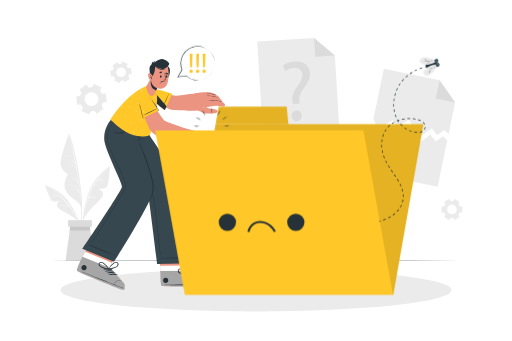
t = 0.00 s
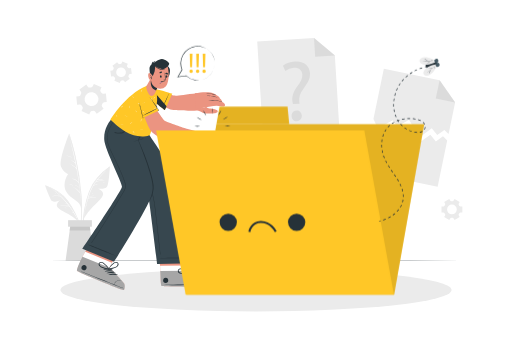
t = 0.26 s
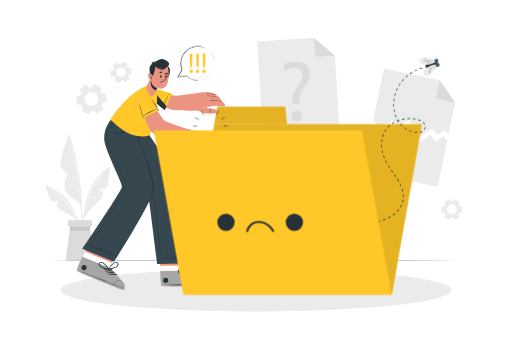
t = 0.49 s
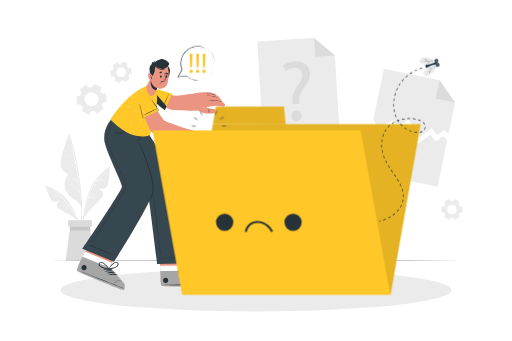
t = 0.75 s
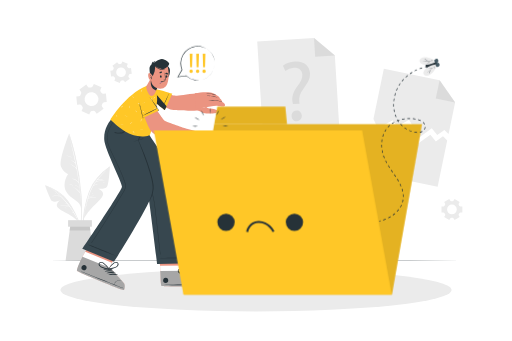
t = 1.01 s
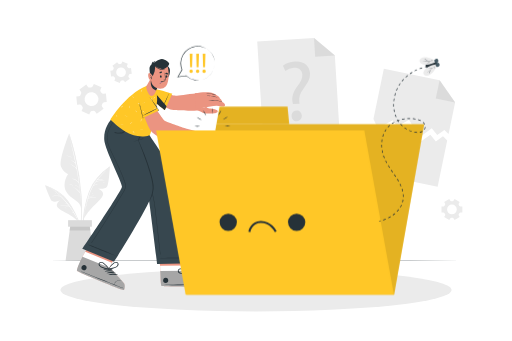
t = 1.24 s

The animated SVG that drew these frames (rendered in a browser with its animation timeline set to each time). Animation: 1 CSS @keyframes rule; one cycle of 1.50 s, repeats indefinitely.

<svg class="animated" id="freepik_stories-no-data" xmlns="http://www.w3.org/2000/svg" viewBox="0 0 750 500" version="1.1" xmlns:xlink="http://www.w3.org/1999/xlink" xmlns:svgjs="http://svgjs.com/svgjs"><style>svg#freepik_stories-no-data:not(.animated) .animable {opacity: 0;}svg#freepik_stories-no-data.animated #freepik--Folder--inject-4 {animation: 1.5s Infinite  linear shake;animation-delay: 0s;}            @keyframes shake {                10%, 90% {                    transform: translate3d(-1px, 0, 0);                  }                  20%, 80% {                    transform: translate3d(2px, 0, 0);                  }                  30%, 50%, 70% {                    transform: translate3d(-4px, 0, 0);                  }                  40%, 60% {                    transform: translate3d(4px, 0, 0);                  }            }        </style><g id="freepik--background-complete--inject-4" class="animable" style="transform-origin: 371.6px 218.955px;"><polygon points="666.95 150.27 657.38 196.62 651.22 190.61 640.74 198.09 632.73 188.14 614.77 201.2 599.42 175.53 582.3 185.56 575.51 176.2 553.77 188.45 547.23 174.44 562.47 100.63 644.17 117.5 666.95 150.27" style="fill: rgb(235, 235, 235); transform-origin: 607.09px 150.915px;" id="el4g5mrsxf3kt" class="animable"></polygon><polygon points="644.17 117.5 666.95 150.27 638.61 144.42 644.17 117.5" style="fill: rgb(219, 219, 219); transform-origin: 652.78px 133.885px;" id="el3umi73n0alf" class="animable"></polygon><polygon points="655.34 205.88 641.31 273.88 531.26 251.16 545.19 183.71 551.73 197.71 573.48 185.46 580.26 194.82 597.39 184.8 612.73 210.47 630.7 197.41 638.7 207.35 649.19 199.88 655.34 205.88" style="fill: rgb(235, 235, 235); transform-origin: 593.3px 228.795px;" id="eloqnsfrljy0p" class="animable"></polygon><polygon points="497.83 197.91 385.68 204.85 376.77 60.89 460.05 55.73 490.62 81.38 497.83 197.91" style="fill: rgb(235, 235, 235); transform-origin: 437.3px 130.29px;" id="elojbz0hb7q2d" class="animable"></polygon><polygon points="460.05 55.73 490.62 81.38 461.74 83.17 460.05 55.73" style="fill: rgb(219, 219, 219); transform-origin: 475.335px 69.45px;" id="elrrt301tfv6e" class="animable"></polygon><path d="M429,152.6l-.44-3.25c-1.13-6.73.71-14.26,6.56-22.13,5.28-7,8.14-12,7.82-17.68-.36-6.4-4.61-10.44-12.52-10.12a22.31,22.31,0,0,0-12.45,4.6l-3.45-7.73c4-3.25,11-5.65,17.65-6,14.43-.8,21.45,7.74,22,17.27.48,8.53-3.94,14.94-9.56,22.43-5.16,6.83-6.85,12.46-6.12,18.83l.31,3.26Zm-1.78,17.71c-.26-4.64,2.69-8.08,7.08-8.32s7.59,2.84,7.85,7.49c.24,4.39-2.45,7.93-7.09,8.19C430.63,177.92,427.43,174.7,427.18,170.31Z" style="fill: rgb(219, 219, 219); transform-origin: 434.363px 133.961px;" id="elasvuh3cvvf" class="animable"></path><path d="M148.48,128.11,137.2,123l-1.57,3.45a3,3,0,0,1-2.57,1.72,14.48,14.48,0,0,0-1.85.18,3,3,0,0,1-2.85-1.18l-2.21-3.09-10.07,7.22,2.21,3.09a3,3,0,0,1,.2,3.07,18.29,18.29,0,0,0-.77,1.69,3,3,0,0,1-2.45,1.89l-3.77.37,1.21,12.33,3.79-.38a3,3,0,0,1,2.77,1.38c.16.26.33.51.51.76s.36.49.55.73a2.94,2.94,0,0,1,.42,3.05l-1.58,3.48,11.29,5.12,1.57-3.47a3,3,0,0,1,2.58-1.71,16.19,16.19,0,0,0,1.83-.18,3,3,0,0,1,2.85,1.18l2.21,3.09,10.08-7.22-2.21-3.09a2.91,2.91,0,0,1-.2-3.07,17.94,17.94,0,0,0,.75-1.68,2.94,2.94,0,0,1,2.45-1.89l3.79-.38-1.22-12.33-3.79.37a2.94,2.94,0,0,1-2.75-1.37c-.17-.26-.34-.51-.52-.76s-.36-.5-.55-.73a3,3,0,0,1-.42-3.07Zm-6.4,11.41a10.15,10.15,0,1,1-14.16-2.34A10.15,10.15,0,0,1,142.08,139.52Z" style="fill: rgb(235, 235, 235); transform-origin: 133.83px 145.44px;" id="el7ql6yx3in2q" class="animable"></path><path d="M658.38,291.71l-7.52,4.34,1.33,2.3a2,2,0,0,1-.07,2.17c-.23.36-.45.73-.65,1.12a2,2,0,0,1-1.83,1.14H647v8.69h2.66a2,2,0,0,1,1.83,1.14c.2.39.42.76.65,1.12a2,2,0,0,1,.07,2.17l-1.33,2.3,7.52,4.34,1.34-2.31a2.05,2.05,0,0,1,1.91-1h1.28a2.06,2.06,0,0,1,1.91,1l1.34,2.32,7.51-4.34-1.33-2.31a2.05,2.05,0,0,1,.08-2.16c.23-.36.45-.74.65-1.12a2,2,0,0,1,1.83-1.14h2.66v-8.69H674.9a2,2,0,0,1-1.83-1.14c-.2-.38-.42-.76-.65-1.12a2.05,2.05,0,0,1-.08-2.16l1.33-2.31-7.51-4.34L664.82,294a2.05,2.05,0,0,1-1.91,1l-.64,0-.64,0a2.08,2.08,0,0,1-1.92-1Zm3.89,8.3a7.12,7.12,0,1,1-7.11,7.11A7.11,7.11,0,0,1,662.27,300Z" style="fill: rgb(235, 235, 235); transform-origin: 662.29px 307.13px;" id="elu3kj0rhsb6g" class="animable"></path><path d="M171.3,91.16l-6.89,5.28L166,98.55a2,2,0,0,1,.21,2.15,10.47,10.47,0,0,0-.5,1.2,2.05,2.05,0,0,1-1.67,1.37l-2.64.34,1.12,8.61,2.64-.34a2.06,2.06,0,0,1,2,.9,11.14,11.14,0,0,0,.78,1,2,2,0,0,1,.36,2.13l-1,2.46,8,3.33,1-2.46a2.05,2.05,0,0,1,1.77-1.25l.64-.07.63-.1a2.06,2.06,0,0,1,2,.75l1.63,2.13,6.89-5.28-1.61-2.11a2.06,2.06,0,0,1-.21-2.16,11.12,11.12,0,0,0,.5-1.19,2.05,2.05,0,0,1,1.67-1.37l2.64-.34-1.12-8.61-2.64.34a2.06,2.06,0,0,1-2-.89c-.25-.36-.51-.7-.79-1A2.07,2.07,0,0,1,186,96l1-2.46-8-3.33-1,2.46a2.07,2.07,0,0,1-1.77,1.25l-.64.06L175,94a2.06,2.06,0,0,1-2-.75Zm4.93,7.73a7.11,7.11,0,1,1-6.14,8A7.11,7.11,0,0,1,176.23,98.89Z" style="fill: rgb(235, 235, 235); transform-origin: 177.125px 105.955px;" id="el657dhzrszva" class="animable"></path><path d="M119.82,316.78a275.64,275.64,0,0,0-.4-29,370.79,370.79,0,0,0-9.09-59.16c-2.54-10.94-5.66-21.7-8.92-32.45-.1-.33-.62-.24-.53.1,10.07,37.9,18.33,77,17.76,116.4-.16,11-1.44,21.85-2.48,32.81,0,.29.45.41.52.11C118.75,336.18,119.43,326.36,119.82,316.78Z" style="fill: rgb(235, 235, 235); transform-origin: 110.449px 270.864px;" id="elfgbxpv3kry4" class="animable"></path><path d="M100.88,196.24S85.64,234.94,89.05,244s10.45,11,10.45,11-9.33,13.32-2.81,25.81,21,11.9,22,26.06C118.66,306.94,119.46,247.73,100.88,196.24Z" style="fill: rgb(235, 235, 235); transform-origin: 103.621px 251.555px;" id="elaivhf683i7" class="animable"></path><path d="M117,282.49a.28.28,0,0,0,0-.2,354.31,354.31,0,0,0-14.78-77.85c0-.07-.15-.05-.13,0q4.53,17,8,34.14a16.87,16.87,0,0,0-7.28-4.06s-.08.06,0,.08a19.35,19.35,0,0,1,7.52,5c.44,2.25.88,4.49,1.29,6.74-3.41-3.81-8.13-5.7-12.86-7.5a.06.06,0,0,0,0,.11c4.93,2,9.83,4.58,13.17,8.83q1.74,9.63,3.06,19.33a18.43,18.43,0,0,0-9.09-5.21c-.11,0-.17.13-.06.16A19.16,19.16,0,0,1,115,268l.06,0q.45,3.4.86,6.83a23.37,23.37,0,0,0-6.37-3.84c-.06,0-.1.07,0,.09a21.89,21.89,0,0,1,6.39,4.23s.05,0,.08,0c.25,2.17.5,4.34.72,6.51a31,31,0,0,0-12.93-9.24.08.08,0,0,0,0,.16,33.68,33.68,0,0,1,12.74,9.81.3.3,0,0,0,.32.1c.33,3.33.63,6.66.87,10,0,.05.08.05.08,0Q117.43,287.62,117,282.49Z" style="fill: rgb(255, 255, 255); transform-origin: 108.272px 248.541px;" id="el62i1ecpalyo" class="animable"></path><path d="M104.75,230.71a19.09,19.09,0,0,0-9.16-2.86.06.06,0,0,0,0,.12,36.16,36.16,0,0,1,9.06,3C104.77,231,104.86,230.79,104.75,230.71Z" style="fill: rgb(255, 255, 255); transform-origin: 100.165px 229.411px;" id="el97selzn9jqd" class="animable"></path><path d="M106.6,271.68a19.06,19.06,0,0,0-6.88-2.35c-.08,0-.09.11,0,.13a26.05,26.05,0,0,1,6.8,2.38C106.61,271.89,106.69,271.73,106.6,271.68Z" style="fill: rgb(255, 255, 255); transform-origin: 103.148px 270.59px;" id="elyjvscczk1v" class="animable"></path><path d="M159.9,244.67a103.7,103.7,0,0,0-17.65,15.42,63.19,63.19,0,0,0-12.37,21,156.93,156.93,0,0,0-9.22,50.2,122.32,122.32,0,0,0,2.71,28.23.27.27,0,0,0,.53-.1,158.6,158.6,0,0,1,.28-49.35c2.62-16,6.73-33.42,16.91-46.43,5.54-7.09,12.45-12.66,19.28-18.42C160.73,244.9,160.27,244.41,159.9,244.67Z" style="fill: rgb(235, 235, 235); transform-origin: 140.567px 302.162px;" id="el5com5yk44n" class="animable"></path><path d="M122.9,319.75a95,95,0,0,1,12.86-16.44c7.63-7.63,14.05-13.05,15.05-18.09s-7.64-8.76-7.64-8.76,10.55,1.9,13.44-2.53,4.28-30.09,4.28-30.09-19.2,13.71-28.15,32.93S122.9,319.75,122.9,319.75Z" style="fill: rgb(235, 235, 235); transform-origin: 141.895px 281.795px;" id="el10zetr2j5r3" class="animable"></path><path d="M154.25,250.42c-8.08,7.93-16.21,16.39-21,26.82A102.83,102.83,0,0,0,129,288.29v0c-.24.76-.49,1.52-.72,2.28a.19.19,0,0,0,0,.12,218.27,218.27,0,0,0-5.46,23.71c0,.05.07.07.08,0,.83-4,1.74-8,2.76-12.07a.27.27,0,0,0,.12,0,17.14,17.14,0,0,1,5-1.28c.11,0,.1-.21,0-.2a18.78,18.78,0,0,0-5,.91c.93-3.63,1.94-7.26,3.08-10.83a53.32,53.32,0,0,1,11.39-1.49,0,0,0,0,0,0-.06,43,43,0,0,0-11.2.95c.2-.61.41-1.22.61-1.83a59.12,59.12,0,0,1,7.58-1.29s0-.08,0-.08a37,37,0,0,0-7.42.9c1-3.09,2.17-6.14,3.42-9.1a55,55,0,0,1,3.63-7,45.52,45.52,0,0,1,6.15-1.1s0-.1,0-.1a16.67,16.67,0,0,0-5.75.57c1-1.63,2.07-3.23,3.21-4.78h0c4.31-.95,8.67-1.84,13.08-1a.07.07,0,0,0,0-.13c-4.19-1.11-8.35-.47-12.52.35.45-.6.92-1.2,1.39-1.79a28.43,28.43,0,0,1,8-1.27,0,0,0,0,0,0-.09,21.09,21.09,0,0,0-7.5.67c3.56-4.42,7.49-8.58,11.38-12.69C154.58,250.34,154.44,250.23,154.25,250.42Z" style="fill: rgb(255, 255, 255); transform-origin: 138.64px 282.384px;" id="elbptj2q88sgq" class="animable"></path><path d="M154,267.91a16.84,16.84,0,0,0-3.82-.13c-.15,0-.14.26,0,.27,1.26,0,2.53-.06,3.79,0A.08.08,0,0,0,154,267.91Z" style="fill: rgb(255, 255, 255); transform-origin: 152.051px 267.888px;" id="elapu4lvgwc79" class="animable"></path><path d="M140.21,292.8a17.2,17.2,0,0,0-5.92,1.18s0,.1,0,.09c2-.47,3.93-.66,5.91-1A.15.15,0,0,0,140.21,292.8Z" style="fill: rgb(255, 255, 255); transform-origin: 137.29px 293.435px;" id="elpxjbb28xicr" class="animable"></path><path d="M136.07,284.2a13.23,13.23,0,0,0-2.51.22.08.08,0,0,0,0,.15,12.39,12.39,0,0,0,2.51-.11A.13.13,0,0,0,136.07,284.2Z" style="fill: rgb(255, 255, 255); transform-origin: 134.854px 284.395px;" id="eld1w5zkvmbwc" class="animable"></path><path d="M66.61,271.89a87.15,87.15,0,0,1,17.85,8.41,53.33,53.33,0,0,1,14.87,14.12,132.2,132.2,0,0,1,19.06,38.49,102.52,102.52,0,0,1,4.32,23.48.23.23,0,0,1-.45,0,133.21,133.21,0,0,0-11.62-39.87c-5.83-12.35-13.18-25.49-24.42-33.67-6.12-4.45-13-7.37-19.86-10.45C66,272.28,66.25,271.77,66.61,271.89Z" style="fill: rgb(235, 235, 235); transform-origin: 94.4473px 314.222px;" id="els3lzj01561r" class="animable"></path><path d="M113.91,324.1A80.28,80.28,0,0,0,99.7,313.77c-7.94-4.41-14.39-7.31-16.36-11.16s4.16-8.85,4.16-8.85-8.1,4-11.46,1.05-10.42-23.35-10.42-23.35S84.33,278.11,96,291.6,113.91,324.1,113.91,324.1Z" style="fill: rgb(235, 235, 235); transform-origin: 89.765px 297.78px;" id="elq0q42bscu3c" class="animable"></path><path d="M112.93,319.89C103.58,302.33,91.09,286.44,74,276h0a86.26,86.26,0,0,1,12.52,9.8,19.88,19.88,0,0,0-10.06,2.12.06.06,0,0,0,0,.11,27.5,27.5,0,0,1,10.35-1.75.25.25,0,0,0,.12,0c.61.57,1.2,1.16,1.8,1.75a31.46,31.46,0,0,0-5.38.71s0,.08,0,.08a27,27,0,0,1,5.67-.47,116.91,116.91,0,0,1,8.83,10,8.84,8.84,0,0,0-3.76.27.07.07,0,1,0,0,.14,19.92,19.92,0,0,1,4-.05c.51.65,1,1.3,1.53,2a35.87,35.87,0,0,0-11.35,1.1c-.06,0,0,.1,0,.09A45.65,45.65,0,0,1,100,301c.48.63.93,1.28,1.4,1.92a24.56,24.56,0,0,0-6.76.78.07.07,0,0,0,0,.13,26.09,26.09,0,0,1,7-.54c2,2.77,3.94,5.61,5.79,8.47a6.36,6.36,0,0,0-3,.18,0,0,0,0,0,0,.08,13.26,13.26,0,0,1,3.21.16q2.5,3.88,4.82,7.85C112.7,320.29,113.06,320.12,112.93,319.89Z" style="fill: rgb(255, 255, 255); transform-origin: 93.4788px 298.08px;" id="el9bji499xkt4" class="animable"></path><path d="M98.38,305.32a14.35,14.35,0,0,0-5.44.67s0,.09,0,.08a40.82,40.82,0,0,1,5.41-.56C98.48,305.51,98.51,305.33,98.38,305.32Z" style="fill: rgb(255, 255, 255); transform-origin: 95.7019px 305.678px;" id="elv6klxcq58y" class="animable"></path><path d="M82.06,283.92a9.19,9.19,0,0,0-2.51.14c-.09,0-.06.16,0,.15.83-.09,1.64-.06,2.46-.08A.11.11,0,0,0,82.06,283.92Z" style="fill: rgb(255, 255, 255); transform-origin: 80.8088px 284.05px;" id="eltgis20ihh3a" class="animable"></path><polygon points="138.04 382.18 95.81 382.18 101.83 338.07 103.37 326.76 130.48 326.76 132.02 338.07 138.04 382.18" style="fill: rgb(219, 219, 219); transform-origin: 116.925px 354.47px;" id="el0l8ruxy8j83" class="animable"></polygon><polygon points="132.02 338.07 101.83 338.07 103.37 326.76 130.48 326.76 132.02 338.07" style="fill: rgb(199, 199, 199); transform-origin: 116.925px 332.415px;" id="eldrfujg08ut" class="animable"></polygon><rect x="99.49" y="322.84" width="34.86" height="9.58" style="fill: rgb(219, 219, 219); transform-origin: 116.92px 327.63px;" id="elccl7phlv6au" class="animable"></rect></g><g id="freepik--Floor--inject-4" class="animable" style="transform-origin: 373px 382.18px;"><polygon points="68.96 382.18 144.97 381.94 220.98 381.85 373 381.68 525.02 381.85 601.03 381.94 677.04 382.18 601.03 382.43 525.02 382.51 373 382.68 220.98 382.51 144.97 382.42 68.96 382.18" style="fill: rgb(38, 50, 56); transform-origin: 373px 382.18px;" id="ellnd2crbm4zm" class="animable"></polygon></g><g id="freepik--Shadow--inject-4" class="animable" style="transform-origin: 375px 425.29px;"><ellipse cx="375" cy="425.29" rx="286.74" ry="31.42" style="fill: rgb(235, 235, 235); transform-origin: 375px 425.29px;" id="elwvdrexccire" class="animable"></ellipse></g><g id="freepik--Character--inject-4" class="animable" style="transform-origin: 221.038px 255.912px;"><path d="M308.25,420.09c-2.33.79-69.14,1-71.7-.58-1-.6-1.57-10.33-2-22.11-.09-2.54-.16-5.17-.22-7.83L229,353.93l44.67-.29,4.21,35.65-.17,7.84s25.62,11.35,28.24,13.41S310.58,419.3,308.25,420.09Z" style="fill: rgb(235, 148, 129); transform-origin: 269.138px 387.167px;" id="elmgbcivqutu8" class="animable"></path><path d="M308.25,420.09c-2.33.79-69.14,1-71.7-.58-1.18-.74-1.82-14.95-2.18-29.94l43.46-.28-.17,7.84s25.62,11.35,28.24,13.41S310.58,419.3,308.25,420.09Z" style="fill: rgb(255, 255, 255); transform-origin: 271.818px 404.992px;" id="elvxc3xmwplkb" class="animable"></path><path d="M308.25,420.09c-2.33.79-69.14,1-71.7-.58-1-.6-1.57-10.33-2-22.11l43.07-.27s25.62,11.35,28.24,13.41S310.58,419.3,308.25,420.09Z" style="fill: rgb(166, 166, 166); transform-origin: 271.903px 408.912px;" id="elkro49zaf0o" class="animable"></path><path d="M307.28,417.42c-11.2-.24-56.4-.13-67.49.49-.09,0-.09.06,0,.07,11.1.47,56.3,0,67.49-.38C307.52,417.59,307.52,417.42,307.28,417.42Z" style="fill: rgb(38, 50, 56); transform-origin: 273.591px 417.74px;" id="elnbqi8e3qhxa" class="animable"></path><path d="M301.59,408.15a9,9,0,0,0-6.69,2.76,8.66,8.66,0,0,0-2.48,6c0,.07.12.07.13,0a10.4,10.4,0,0,1,9-8.6A.07.07,0,0,0,301.59,408.15Z" style="fill: rgb(38, 50, 56); transform-origin: 297.036px 412.555px;" id="elrfbaz5rqh3" class="animable"></path><path d="M282,398.23c-4.48-.05-9.67,1.55-12.45,5.23-.1.14.1.29.23.22a62.24,62.24,0,0,1,12.3-4.9A.28.28,0,0,0,282,398.23Z" style="fill: rgb(38, 50, 56); transform-origin: 275.905px 400.963px;" id="elvljx3karyd" class="animable"></path><path d="M285.48,399.56c-4.49,0-9.68,1.56-12.45,5.23-.11.15.09.3.23.23a61.59,61.59,0,0,1,12.29-4.91A.28.28,0,0,0,285.48,399.56Z" style="fill: rgb(38, 50, 56); transform-origin: 279.377px 402.299px;" id="eli9nju6wmjsg" class="animable"></path><path d="M288.94,400.9c-4.48,0-9.67,1.55-12.45,5.23-.1.14.1.29.23.22a62.24,62.24,0,0,1,12.3-4.9A.28.28,0,0,0,288.94,400.9Z" style="fill: rgb(38, 50, 56); transform-origin: 282.845px 403.634px;" id="elj4cgr72wh58" class="animable"></path><path d="M292.41,402.24c-4.49-.05-9.68,1.55-12.45,5.23-.11.14.1.29.23.22a62,62,0,0,1,12.3-4.9A.28.28,0,0,0,292.41,402.24Z" style="fill: rgb(38, 50, 56); transform-origin: 286.313px 404.973px;" id="elxir7bwbt06n" class="animable"></path><path d="M242.61,407.26c-5,0-5,7.85,0,7.82S247.65,407.23,242.61,407.26Z" style="fill: rgb(38, 50, 56); transform-origin: 242.618px 411.17px;" id="eljitnbc0ni38" class="animable"></path><path d="M286.81,386.25c-2.27-1.88-5.13,0-6.52,1.93a23.58,23.58,0,0,0-4,11.48c0,.09.07.13.14.13a.54.54,0,0,0,.81.35c3.18-2.21,6.86-4.19,9.27-7.32C287.88,391,289,388,286.81,386.25Zm-5.46,9.54c-1.54,1.13-3.13,2.18-4.63,3.37.8-2.24,1.49-4.5,2.51-6.66a25.05,25.05,0,0,1,1.62-3c1-1.49,5.36-5.25,5.82-.38C286.93,391.79,283.18,394.45,281.35,395.79Z" style="fill: rgb(38, 50, 56); transform-origin: 282.168px 392.846px;" id="el6j3kickbiji" class="animable"></path><path d="M265.13,401.36c3.9.58,7.93-.54,11.76-1.15a.55.55,0,0,0,.33-.82.12.12,0,0,0,0-.19,23.5,23.5,0,0,0-10.86-5.47c-2.36-.45-5.7.2-6,3.13C260,399.62,262.85,401,265.13,401.36Zm-2.72-2.54c-3-3.84,2.73-4.17,4.45-3.77a25.58,25.58,0,0,1,3.28,1.06,69.56,69.56,0,0,1,6.41,3.05c-1.9.19-3.77.53-5.66.79C268.63,400.25,264.09,400.93,262.41,398.82Z" style="fill: rgb(38, 50, 56); transform-origin: 268.815px 397.561px;" id="el2wsqq2rz4zh" class="animable"></path><path d="M163.32,189.2s51.87,88.24,53.26,94.44C218.71,293.16,230,387.17,230,387.17l54-1s-9.3-82.89-18.11-110.2c-6.34-19.67-52.12-84.91-52.12-84.91Z" style="fill: rgb(55, 71, 79); transform-origin: 223.66px 288.185px;" id="elxd4aofhv8hg" class="animable"></path><path d="M279.09,377.93c-7.75-.06-35.22-.37-45.54.59-.08,0-.07.14,0,.15,3.55.51,37.78-.28,45.53-.53A.11.11,0,1,0,279.09,377.93Z" style="fill: rgb(38, 50, 56); transform-origin: 256.361px 378.336px;" id="elkdy13zja0e" class="animable"></path><path d="M172.17,197.3c3.4,5.33,7,10.55,10.46,15.84S189.57,223.72,193,229q10.26,16,20,32.21A98.63,98.63,0,0,1,221.1,277a96.75,96.75,0,0,1,4.55,16.94c1.06,5.79,1.76,11.64,2.41,17.49q1,9.33,2.09,18.67,2.13,19.11,4.27,38.22c.17,1.56.34,3.12.5,4.69,0,.23-.39.27-.42,0-1.59-12.65-2.91-25.35-4.35-38q-1.08-9.47-2.15-18.93c-.67-5.87-1.31-11.75-2.22-17.58a115,115,0,0,0-3.8-17A81.65,81.65,0,0,0,214.52,265c-6.25-10.79-12.87-21.39-19.49-32s-13.42-21.31-20.4-31.79c-.86-1.29-1.73-2.58-2.63-3.85C171.93,197.29,172.11,197.2,172.17,197.3Z" style="fill: rgb(38, 50, 56); transform-origin: 203.452px 285.227px;" id="elrmvwsqsbju" class="animable"></path><path d="M180.32,425.29c-2.46-.15-66-25.89-67.76-28.33a.84.84,0,0,1-.1-.47c0-2.19,4.41-9.83,8.09-19.87.23-.64,1.87-3.62,4.14-7.63C131,358,142,339.07,142,339.07l41.53,16.5-19.88,29.75-3.09,7.2s19.49,20.15,21.13,23S182.77,425.43,180.32,425.29Z" style="fill: rgb(235, 148, 129); transform-origin: 147.994px 382.181px;" id="eldh8naqty03q" class="animable"></path><path d="M180.32,425.29c-2.46-.15-66-25.89-67.76-28.33a.84.84,0,0,1-.1-.47c0-2.19,4.41-9.83,8.09-19.87.23-.64,1.87-3.62,4.14-7.63l39,16.33-3.09,7.2s19.49,20.15,21.13,23S182.77,425.43,180.32,425.29Z" style="fill: rgb(255, 255, 255); transform-origin: 147.554px 397.141px;" id="eliiq2l7ls5" class="animable"></path><path d="M180.32,425.29c-2.46-.15-66-25.89-67.76-28.33-.68-.93,2.16-9.6,8-20.34l40,15.91s19.49,20.13,21.14,23S182.77,425.43,180.32,425.29Z" style="fill: rgb(166, 166, 166); transform-origin: 147.548px 400.956px;" id="elkg4pom0b7vc" class="animable"></path><path d="M180.42,422.45c-10.29-4.42-52.23-21.28-62.74-24.86-.09,0-.11,0,0,.06,10.11,4.6,52.18,21.12,62.7,25C180.58,422.7,180.64,422.54,180.42,422.45Z" style="fill: rgb(38, 50, 56); transform-origin: 149.082px 410.125px;" id="el41wch3kedks" class="animable"></path><path d="M178.62,411.72a9,9,0,0,0-7.24,0,8.7,8.7,0,0,0-4.54,4.62c0,.06.09.11.12.05a10.41,10.41,0,0,1,11.61-4.59A.07.07,0,0,0,178.62,411.72Z" style="fill: rgb(38, 50, 56); transform-origin: 172.731px 413.688px;" id="elbe9u6udok5k" class="animable"></path><path d="M164.19,395.18c-4.13-1.73-9.55-2.19-13.5.18-.15.09,0,.3.13.29a62.34,62.34,0,0,1,13.24.07A.28.28,0,0,0,164.19,395.18Z" style="fill: rgb(38, 50, 56); transform-origin: 157.499px 394.726px;" id="el5fp9vvr9yhr" class="animable"></path><path d="M166.9,397.72c-4.13-1.73-9.55-2.19-13.5.18-.15.09,0,.3.13.29a61.69,61.69,0,0,1,13.24.07A.28.28,0,0,0,166.9,397.72Z" style="fill: rgb(38, 50, 56); transform-origin: 160.209px 397.266px;" id="elzt6gjc8or1" class="animable"></path><path d="M169.62,400.26c-4.14-1.73-9.56-2.19-13.5.18-.16.09,0,.3.12.29a61.69,61.69,0,0,1,13.24.07A.28.28,0,0,0,169.62,400.26Z" style="fill: rgb(38, 50, 56); transform-origin: 162.93px 399.807px;" id="elijjgmupm2q" class="animable"></path><path d="M172.33,402.8c-4.14-1.73-9.55-2.19-13.5.17-.16.1,0,.31.12.3a61.69,61.69,0,0,1,13.24.07A.28.28,0,0,0,172.33,402.8Z" style="fill: rgb(38, 50, 56); transform-origin: 165.64px 402.347px;" id="el71im19et4yf" class="animable"></path><path d="M124.28,388.77c-4.67-1.86-7.57,5.41-2.88,7.27S129,390.63,124.28,388.77Z" style="fill: rgb(38, 50, 56); transform-origin: 122.849px 392.405px;" id="elqix61nry8og" class="animable"></path><path d="M173.14,385.88c-1.41-2.59-4.74-1.95-6.77-.66a23.52,23.52,0,0,0-8,9.13.12.12,0,0,0,.08.17c0,.33.22.72.61.64,3.79-.87,7.94-1.32,11.34-3.32C172.35,390.68,174.47,388.33,173.14,385.88Zm-8.65,6.79c-1.85.47-3.71.85-5.54,1.39a69.94,69.94,0,0,1,4.81-5.23,25.34,25.34,0,0,1,2.65-2.2c1.45-1,6.93-2.85,5.53,1.84C171.17,391.06,166.7,392.11,164.49,392.67Z" style="fill: rgb(38, 50, 56); transform-origin: 165.956px 389.633px;" id="elfybuigsqjwf" class="animable"></path><path d="M147.37,391.75c3.4,2,7.55,2.47,11.33,3.35.39.09.65-.3.62-.64a.11.11,0,0,0,.08-.17,23.52,23.52,0,0,0-8-9.15c-2-1.3-5.35-1.95-6.77.63S145.38,390.58,147.37,391.75Zm-1.56-3.38c-1.39-4.69,4.08-2.83,5.53-1.82a24.33,24.33,0,0,1,2.64,2.21,70,70,0,0,1,4.8,5.24c-1.83-.54-3.69-.93-5.54-1.4C151,392,146.57,391,145.81,388.37Z" style="fill: rgb(38, 50, 56); transform-origin: 151.796px 389.557px;" id="elz95fzwysct" class="animable"></path><path d="M166.88,383.66l-46.49-18.77s57.64-84.75,58.06-91.06c.38-5.58-24.94-54.2-25.93-68.37-1.08-15.3,6.28-27.13,14.38-34.48l47.95,20.39s-5.06,8.09-13,12.6c0,0,24.59,56.2,23.19,73.48S166.88,383.66,166.88,383.66Z" style="fill: rgb(55, 71, 79); transform-origin: 172.744px 277.32px;" id="elwejy9rdcmoi" class="animable"></path><path d="M168.94,374.82c-6.72-2.89-4.75-2.16-11.51-5-3.3-1.38-25-10.41-28.34-11.16-.07,0-.12.1-.05.14,2.89,1.77,24.77,10.42,28.1,11.74,6.81,2.68,4.88,1.84,11.72,4.44A.1.1,0,1,0,168.94,374.82Z" style="fill: rgb(38, 50, 56); transform-origin: 149.023px 366.84px;" id="ely8e17fkjte" class="animable"></path><path d="M209.71,202.94a90.5,90.5,0,0,0-14.6,4.74.15.15,0,1,0,.1.29c4.9-1.43,9.88-2.77,14.7-4.46C210.28,203.38,210.09,202.86,209.71,202.94Z" style="fill: rgb(38, 50, 56); transform-origin: 202.557px 205.455px;" id="elsg5m7n9n7fr" class="animable"></path><path d="M204,201a21.65,21.65,0,0,0-1.23,2.57,5.91,5.91,0,0,0-.63,2.15c0,.15.2.18.29.09a7.51,7.51,0,0,0,1.2-2c.41-.79.83-1.57,1.22-2.38C205.12,200.84,204.31,200.46,204,201Z" style="fill: rgb(38, 50, 56); transform-origin: 203.522px 203.3px;" id="el6x1ifrr1qxg" class="animable"></path><path d="M204.6,196.46c.3-.74.59-1.47.9-2.21s.7-1.5,1-2.28c0-.12.24,0,.19.09-.3.74-.49,1.52-.72,2.28s-.49,1.52-.74,2.28c-.47,1.41-1,2.81-1.65,4.18a5.3,5.3,0,0,0,2.3-.4,4.13,4.13,0,0,0,1.63-2c.42-.82.81-1.66,1.24-2.48a16.57,16.57,0,0,0,1.33-2.79c0-.12.24,0,.19.09a32.45,32.45,0,0,1-2.55,5.91c-.45.73-.8,1.5-1.62,1.78a6.78,6.78,0,0,1-2.73.19c-.12,0-.26,0-.22-.18A47.4,47.4,0,0,1,204.6,196.46Z" style="fill: rgb(38, 50, 56); transform-origin: 206.71px 196.54px;" id="elje8t4t5q8uc" class="animable"></path><path d="M202.56,205.8c1.71,3.61,3.21,7.21,4.8,10.81s3,7.08,4.43,10.66c2.86,7.22,5.42,14.58,7.67,22,1.11,3.68,2.14,7.39,3.06,11.13a80,80,0,0,1,2.22,11.36,30,30,0,0,1-1,11.4,66.68,66.68,0,0,1-4.23,10.63c-1.05,2.16-1.4,1.87-.9.78,1.43-3.1,5.18-12.49,4.91-20.38A58.82,58.82,0,0,0,221.78,263q-1.31-5.67-2.95-11.25c-2.13-7.34-4.66-14.53-7.26-21.71-1.46-4-3-8-4.5-12s-3-7.68-4.68-12.1C202.34,205.76,202.51,205.69,202.56,205.8Z" style="fill: rgb(38, 50, 56); transform-origin: 213.642px 250.577px;" id="eli57bg8gvg8" class="animable"></path><path d="M167.27,193.87c.83-.31,2,.2,2.84.34a24.28,24.28,0,0,0,3.29.33,23.78,23.78,0,0,0,3.27-.11,7,7,0,0,0,3.13-.83,15.93,15.93,0,0,0,4-4.23,24.61,24.61,0,0,0,3.11-5.46c0-.12.21,0,.17.08-.35,1.11-.61,2.23-1,3.32a20.15,20.15,0,0,1-1.54,2.95,12.61,12.61,0,0,1-4.14,4.7c-1.93,1.1-4.41,1-6.56.91a25.63,25.63,0,0,1-3.71-.49c-.88-.19-2.36-.33-2.92-1.1A.27.27,0,0,1,167.27,193.87Z" style="fill: rgb(38, 50, 56); transform-origin: 177.113px 189.89px;" id="elxvh54x82aj" class="animable"></path><path d="M133.66,356q11.46-17.36,22.5-35t21.78-35.55c1.71-2.85,3.68-5.69,4.78-8.85,1.2-3.43.52-6.76-.56-10.12a171.63,171.63,0,0,0-7.14-18c-2.68-5.91-5.57-11.72-8.41-17.55s-5.81-11.59-8-17.67c-2-5.81-2.81-11.83-1.25-17.85s4.92-11.34,8.43-16.35c.92-1.32,1.87-2.63,2.8-4,.07-.1.22,0,.15.12-3.87,5.22-7.64,10.75-9.91,16.88a29.15,29.15,0,0,0-1.92,9.45,30.59,30.59,0,0,0,1.51,9.67c1.88,6.08,4.85,11.83,7.62,17.55s5.73,11.64,8.46,17.53A187.64,187.64,0,0,1,182,264.45c.93,2.75,2,5.63,1.92,8.58-.07,3.23-1.61,6.14-3.21,8.86-7,11.85-14.17,23.56-21.47,35.2s-14.81,23.28-22.41,34.8l-2.88,4.35C133.8,356.42,133.54,356.21,133.66,356Z" style="fill: rgb(38, 50, 56); transform-origin: 158.777px 265.664px;" id="el2cw762c1t6r" class="animable"></path><path d="M217.51,137.47c4.33,9.5,26.2,22.59,36.44,24,7.36,1,29.74,1.36,37.41.19,9-1.38,2.12-25.63-3.19-25-14.6,1.7-27,3.6-30.9,3.6-4.76,0-30.51-8.26-33.61-9.43C216.06,128,215.06,132.08,217.51,137.47Z" style="fill: rgb(235, 148, 129); transform-origin: 256.021px 146.149px;" id="eldmv57mxliz7" class="animable"></path><path d="M217.65,140c5.48,8.11,23.69,21.37,23.69,21.37l2.53-5.6,8.37-18.52S235.51,132,224.5,129.6a24.12,24.12,0,0,0-3.94-.56C213.53,128.66,212.92,133,217.65,140Z" style="fill: rgb(255, 199, 39); transform-origin: 233.418px 145.193px;" id="el9bm7f4fvpy6" class="animable"></path><path d="M217.65,140c5.48,8.11,23.69,21.37,23.69,21.37l2.53-5.6c-6.79-7.89-17.28-19.84-23.31-26.71C213.53,128.66,212.92,133,217.65,140Z" style="fill: rgb(38, 50, 56); transform-origin: 229.233px 145.202px;" id="elma9wutjvf8a" class="animable"></path><path d="M238.06,157.61c1.39-3.41,7.57-17.14,9.11-20,.1-.2.26-.18.17,0a201.71,201.71,0,0,1-9.14,20C238.16,157.73,238,157.69,238.06,157.61Z" style="fill: rgb(38, 50, 56); transform-origin: 242.707px 147.577px;" id="elcu4pm5wjo4r" class="animable"></path><path d="M285.49,136.91c8.88-1.16,19.87-3.15,29.18.8a5,5,0,0,1,2.49,2.13c4.2,1.7,4.66,4.19,4.66,4.19,3.43,2.78,3.55,5.4,3.55,5.4s4.92,2,4.17,5.22c-.82,3.56-7.56,0-12.46.29-11.25.7-27,4.83-30.25,5.35Z" style="fill: rgb(235, 148, 129); transform-origin: 307.554px 147.829px;" id="elzipodjy61r" class="animable"></path><path d="M304.78,147.39a72.4,72.4,0,0,1,9.88,0,71.88,71.88,0,0,1,10.6,2.15.09.09,0,0,0,.06-.17,38.29,38.29,0,0,0-20.54-2.08C304.62,147.27,304.62,147.4,304.78,147.39Z" style="fill: rgb(38, 50, 56); transform-origin: 315.02px 148.135px;" id="elmncktotirg" class="animable"></path><path d="M303.38,140.67c3.23,0,8.91.16,18.41,3.47a0,0,0,0,0,0-.06,34.41,34.41,0,0,0-18.43-3.57C303.18,140.53,303.16,140.66,303.38,140.67Z" style="fill: rgb(38, 50, 56); transform-origin: 312.505px 142.263px;" id="ela3hwye7r33" class="animable"></path><path d="M302.69,137c5.49.28,8.92,1.16,14.44,2.82a0,0,0,0,0,0-.06c-6.08-2.54-8.57-2.78-14.47-3C302.47,136.84,302.48,137,302.69,137Z" style="fill: rgb(38, 50, 56); transform-origin: 309.827px 138.29px;" id="eldxcgxq3arw" class="animable"></path><path d="M303.58,156.64c-1.43.67-1.08,1.42,1.65,2.05s14.08.82,13.68,4.78-16.41,3.46-20.88,2.06-11.2-5.24-11.2-5.24C290,159.76,297.44,157.75,303.58,156.64Z" style="fill: rgb(235, 148, 129); transform-origin: 302.875px 161.597px;" id="elsnn0rhfano" class="animable"></path><path d="M229.4,152.61c-.07,1.71-.23,3.45-.47,5.18,0-.07,0-.13.07-.19.33-.9.66-1.82,1.06-2.69,0,0,.1,0,.09,0a14.42,14.42,0,0,1-.86,2.78c-.18.43-.35.85-.54,1.27-.12.77-.26,1.53-.41,2.29-.3,1.43-1.65,7.51-2,8.54-.06.21-.32.16-.3-.08.07-1.12,1.2-7.45,1.43-8.89a77.71,77.71,0,0,1,1.79-8.25C229.31,152.52,229.41,152.56,229.4,152.61Z" style="fill: rgb(38, 50, 56); transform-origin: 228.095px 161.235px;" id="elxdhbw6fxl98" class="animable"></path><path d="M219,198.08c-2.67,1.37-6.11,3.5-21.61.45-1-.2-1.94-.44-2.92-.73-14.53-4.36-32-21.45-32.95-22.66,0,0,23.09-37.43,52.62-49.2,3.65-1.45,9.69,1.35,13,4.84,1.19,1.25,3.78,10.44,2.79,17.88S221.66,196.71,219,198.08Z" style="fill: rgb(255, 199, 39); transform-origin: 195.835px 162.819px;" id="elrh4xtv5l0mh" class="animable"></path><path d="M216.92,148.32a11.34,11.34,0,0,1-.65,4.66,10.85,10.85,0,0,1,.65-4.66Z" style="fill: rgb(255, 255, 255); transform-origin: 216.592px 150.65px;" id="elzbnylgknhp" class="animable"></path><path d="M206.85,173.81a10.33,10.33,0,0,1-.08,2.36,9.8,9.8,0,0,1-.57,2.3,9.85,9.85,0,0,1,.08-2.37A10.37,10.37,0,0,1,206.85,173.81Z" style="fill: rgb(255, 255, 255); transform-origin: 206.523px 176.14px;" id="elkx9ztlij47i" class="animable"></path><path d="M189.74,154.54a11.35,11.35,0,0,1-.65,4.67,10.93,10.93,0,0,1,.65-4.67Z" style="fill: rgb(255, 255, 255); transform-origin: 189.412px 156.875px;" id="elcbowsucq30r" class="animable"></path><path d="M223.51,172.51a10.39,10.39,0,0,1-.08,2.37,9.8,9.8,0,0,1-.57,2.3,9.85,9.85,0,0,1,.08-2.37A10.32,10.32,0,0,1,223.51,172.51Z" style="fill: rgb(255, 255, 255); transform-origin: 223.183px 174.845px;" id="elvvnez9ozyn" class="animable"></path><path d="M201.54,151.24a10.33,10.33,0,0,1,2.36.07,9.83,9.83,0,0,1,2.3.58,11.27,11.27,0,0,1-4.66-.65Z" style="fill: rgb(255, 255, 255); transform-origin: 203.87px 151.561px;" id="el9q0pmdgndsf" class="animable"></path><path d="M182.12,169.65a11.34,11.34,0,0,1,4.66.65,10.85,10.85,0,0,1-4.66-.65Z" style="fill: rgb(255, 255, 255); transform-origin: 184.45px 169.978px;" id="el8tju3chc0c" class="animable"></path><path d="M205,189.58a11.27,11.27,0,0,1,4.66.65,10.91,10.91,0,0,1-4.66-.65Z" style="fill: rgb(255, 255, 255); transform-origin: 207.33px 189.907px;" id="els3vh8dpmutb" class="animable"></path><path d="M176.13,182.34a11.34,11.34,0,0,1,4.66.65,10.91,10.91,0,0,1-4.66-.65Z" style="fill: rgb(255, 255, 255); transform-origin: 178.46px 182.668px;" id="el4v7rhm98a3" class="animable"></path><path d="M216.77,130.4a11.34,11.34,0,0,1,4.66.65,11.34,11.34,0,0,1-4.66-.65Z" style="fill: rgb(255, 255, 255); transform-origin: 219.1px 130.725px;" id="elze1xqt656je" class="animable"></path><path d="M211.12,136.78a9.75,9.75,0,0,1-1.72,1.62,10.62,10.62,0,0,1-2,1.22A10.17,10.17,0,0,1,209.1,138,10.54,10.54,0,0,1,211.12,136.78Z" style="fill: rgb(255, 255, 255); transform-origin: 209.26px 138.2px;" id="elj1eljtbpw7" class="animable"></path><path d="M180.33,154.91a10.11,10.11,0,0,1-1.73,1.61,9.43,9.43,0,0,1-2,1.22,10.53,10.53,0,0,1,1.73-1.61A9.68,9.68,0,0,1,180.33,154.91Z" style="fill: rgb(255, 255, 255); transform-origin: 178.465px 156.325px;" id="el8n8asagtlui" class="animable"></path><path d="M218.78,163.09a10.17,10.17,0,0,1-1.73,1.62,9.68,9.68,0,0,1-2,1.22,10.17,10.17,0,0,1,1.73-1.62A10.32,10.32,0,0,1,218.78,163.09Z" style="fill: rgb(255, 255, 255); transform-origin: 216.915px 164.51px;" id="el6fl8n1n4vk4" class="animable"></path><path d="M193.88,178.77a10.17,10.17,0,0,1-1.73,1.62,9.86,9.86,0,0,1-2,1.22,10.17,10.17,0,0,1,1.73-1.62A10.32,10.32,0,0,1,193.88,178.77Z" style="fill: rgb(255, 255, 255); transform-origin: 192.015px 180.19px;" id="el7pxm3d1lngp" class="animable"></path><path d="M228.32,141.67a10.17,10.17,0,0,1-1.73,1.62,10.62,10.62,0,0,1-2,1.22,10.17,10.17,0,0,1,1.73-1.62A9.86,9.86,0,0,1,228.32,141.67Z" style="fill: rgb(255, 255, 255); transform-origin: 226.455px 143.09px;" id="elm52dzz54z5g" class="animable"></path><path d="M227.8,159.84a10.17,10.17,0,0,1-1.62-1.73,9.61,9.61,0,0,1-1.22-2,9.75,9.75,0,0,1,1.62,1.72A10.93,10.93,0,0,1,227.8,159.84Z" style="fill: rgb(255, 255, 255); transform-origin: 226.38px 157.975px;" id="eltzelhvjjf2" class="animable"></path><path d="M172.3,172.36a10.17,10.17,0,0,1-1.62-1.73,10.32,10.32,0,0,1-1.22-2,10.17,10.17,0,0,1,1.62,1.73A9.86,9.86,0,0,1,172.3,172.36Z" style="fill: rgb(255, 255, 255); transform-origin: 170.88px 170.495px;" id="elun3bqgvo3b" class="animable"></path><path d="M221.05,187.25a9.75,9.75,0,0,1-1.62-1.72,10.62,10.62,0,0,1-1.22-2,10.17,10.17,0,0,1,1.62,1.73A10.05,10.05,0,0,1,221.05,187.25Z" style="fill: rgb(255, 255, 255); transform-origin: 219.63px 185.39px;" id="elqr5r0mlwb9" class="animable"></path><path d="M196.62,144.8a10.11,10.11,0,0,1-1.62-1.72,10.93,10.93,0,0,1-1.22-2,9.75,9.75,0,0,1,1.62,1.72A10.93,10.93,0,0,1,196.62,144.8Z" style="fill: rgb(255, 255, 255); transform-origin: 195.2px 142.94px;" id="elqxg0fmygebd" class="animable"></path><path d="M197.05,195.73a10.17,10.17,0,0,1-1.62-1.73,10.54,10.54,0,0,1-1.22-2,9.75,9.75,0,0,1,1.62,1.72A10.42,10.42,0,0,1,197.05,195.73Z" style="fill: rgb(255, 255, 255); transform-origin: 195.63px 193.865px;" id="elbyvqhwt4zs6" class="animable"></path><path d="M201.2,165.69a10.53,10.53,0,0,1-1.61-1.73,9.43,9.43,0,0,1-1.22-2,10.11,10.11,0,0,1,1.61,1.73A9.68,9.68,0,0,1,201.2,165.69Z" style="fill: rgb(255, 255, 255); transform-origin: 199.785px 163.825px;" id="elaq26ug94oh7" class="animable"></path><path d="M221.73,140.75c-3.77-.7-7.31-8.49-7.76-13.73,0-.36,1.76-3.21,3.77-6.78,1.22-2.17,2.51-4.62,3.54-6.94.21-.47,1.44,1.12,1.44,1.12l2.68,2,8.85,6.79a40.34,40.34,0,0,0-5.33,8.27,5,5,0,0,0-.32,1,1.22,1.22,0,0,0,0,.17C228.05,134.63,225.36,141.42,221.73,140.75Z" style="fill: rgb(235, 148, 129); transform-origin: 224.11px 127.005px;" id="elykb4fcuowqe" class="animable"></path><path d="M228.6,132.53a1.22,1.22,0,0,0,0,.17,9.91,9.91,0,0,1-1.53-.59c-9.69-4.54-5.42-17.52-5.42-17.52l3.8,1.88,8.85,6.79a40.34,40.34,0,0,0-5.33,8.27A5,5,0,0,0,228.6,132.53Z" style="fill: rgb(38, 50, 56); transform-origin: 227.506px 123.645px;" id="elj9xersxqzq9" class="animable"></path><path d="M244.42,95.58s4.43,2.81,4.45,7.81-2,9.89-2.42,10.07S244.42,95.58,244.42,95.58Z" style="fill: rgb(38, 50, 56); transform-origin: 246.645px 104.521px;" id="elsczg56palk" class="animable"></path><path d="M222.44,98.18c-2.66,5.25-2.52,21.8.8,26.06,4.82,6.18,14.1,8.31,19.71,2.2,5.43-5.92,4.87-27.48,1-31.5C238.32,89,226.38,90.41,222.44,98.18Z" style="fill: rgb(235, 148, 129); transform-origin: 233.762px 110.68px;" id="eloj5ewuoxj4h" class="animable"></path><path d="M222.87,124h0" style="fill: none; stroke: rgb(245, 167, 158); stroke-linecap: round; stroke-linejoin: round; stroke-width: 0px; transform-origin: 222.87px 124px;" id="elb2ljoaxf3ku" class="animable"></path><path d="M236.56,111.43s-.09.06-.08.1c.06,1.13-.06,2.43-1.07,2.83,0,0,0,.07,0,.06C236.66,114.22,236.8,112.49,236.56,111.43Z" style="fill: rgb(38, 50, 56); transform-origin: 236.034px 112.925px;" id="el3emiftit5s2" class="animable"></path><path d="M235.53,110.28c-1.82-.1-1.88,3.54-.19,3.63S237.05,110.36,235.53,110.28Z" style="fill: rgb(38, 50, 56); transform-origin: 235.379px 112.095px;" id="el4y4ya3rvs8" class="animable"></path><path d="M242.73,111.39s.09,0,.09.1c-.06,1.13.07,2.43,1.09,2.82,0,0,0,.07,0,.06C242.65,114.18,242.5,112.45,242.73,111.39Z" style="fill: rgb(38, 50, 56); transform-origin: 243.275px 112.88px;" id="el3wfbw1fl6zl" class="animable"></path><path d="M243.76,110.23c1.81-.11,1.9,3.53.22,3.63S242.24,110.32,243.76,110.23Z" style="fill: rgb(38, 50, 56); transform-origin: 243.925px 112.045px;" id="els6wzpxpa6sl" class="animable"></path><path d="M234.39,107.51a14.64,14.64,0,0,0,1.41-.48,2.4,2.4,0,0,0,1.36-.76.77.77,0,0,0-.11-.93,1.91,1.91,0,0,0-1.92-.23,2.83,2.83,0,0,0-1.64,1.19A.83.83,0,0,0,234.39,107.51Z" style="fill: rgb(38, 50, 56); transform-origin: 235.328px 106.239px;" id="el8mwg1ff8dbw" class="animable"></path><path d="M245,109.12a14.65,14.65,0,0,1-1.44-.4,2.4,2.4,0,0,1-1.39-.69.75.75,0,0,1,.06-.93,1.89,1.89,0,0,1,1.9-.33,2.8,2.8,0,0,1,1.7,1.1A.82.82,0,0,1,245,109.12Z" style="fill: rgb(38, 50, 56); transform-origin: 243.998px 107.889px;" id="el9vtxvaqx1eu" class="animable"></path><path d="M234,122.12c.27.27.53.63.94.67a3,3,0,0,0,1.22-.26s.07,0,0,.06a1.51,1.51,0,0,1-1.44.59,1.21,1.21,0,0,1-.88-1A.06.06,0,0,1,234,122.12Z" style="fill: rgb(38, 50, 56); transform-origin: 235.013px 122.631px;" id="el13fwy8rym5xm" class="animable"></path><path d="M240.54,117.3s.05,1.68,0,2.47a16.48,16.48,0,0,0-4.61.16c-.36.08-.32-.21.09-.4a6.76,6.76,0,0,1,3.92-.52c.08-.21-.13-2.6,0-2.59a6.68,6.68,0,0,1,1.74.6c0-3.52-.56-7-.51-10.52,0-.12.19-.14.21,0a56.64,56.64,0,0,1,1,11.3C242.39,118.23,240.84,117.46,240.54,117.3Z" style="fill: rgb(38, 50, 56); transform-origin: 239.034px 113.173px;" id="el1tbyrb7nxdv" class="animable"></path><path d="M238.29,119.17a5,5,0,0,1-2.1,2.51c-1.51.61-2-.76-.48-2A4.88,4.88,0,0,1,238.29,119.17Z" style="fill: rgb(38, 50, 56); transform-origin: 236.538px 120.493px;" id="eloejvxo1h7vi" class="animable"></path><path d="M236.72,121.37a2,2,0,0,1-.53.31c-1.39.56-1.94-.55-.82-1.67C236.13,120.07,237,120.35,236.72,121.37Z" style="fill: rgb(255, 153, 186); transform-origin: 235.772px 120.92px;" id="el58q2ytj4g79" class="animable"></path><path d="M221.68,112.33c1.83.56,3.93-4.94,4.53-7,.52-1.86,1.12-7.77,1.21-8.18s8,5.23,12.58,3.89,7.69-5.49,7.76-7.42-5.66-6.83-10.61-7.08-11.66,6-11.66,6a23,23,0,0,0,2.2-2.94c-.08-.22-3.28,1.06-3.87,3.34,0,0,.64-2.87.4-2.92s-2.73,2.4-2.17,4.26c0,0-2.88,2.49-3.14,5.22S219.53,111.67,221.68,112.33Z" style="fill: rgb(38, 50, 56); transform-origin: 233.313px 99.4513px;" id="elrbjx59bqnei" class="animable"></path><path d="M243.28,100a15.21,15.21,0,0,1-4.35,1.56,10.33,10.33,0,0,1-5-.8,15.36,15.36,0,0,1-4.36-2.58c-1.15-.94-2.18-2.09-3.41-2.93-.31-.22-.66.23-.47.51a16.52,16.52,0,0,0,8.36,6.16,9.53,9.53,0,0,0,9.22-1.88S243.3,100,243.28,100Z" style="fill: rgb(38, 50, 56); transform-origin: 234.462px 98.7904px;" id="elflwh20iaug9" class="animable"></path><path d="M223.59,111.84s-2.84-5.76-5.4-4.83-1,8.9,1.63,10.36a2.85,2.85,0,0,0,4-.94Z" style="fill: rgb(235, 148, 129); transform-origin: 220.352px 112.368px;" id="el4ur9kuf88ce" class="animable"></path><path d="M218.7,109.28s-.06,0,0,.08c1.82,1.08,2.56,3,3,5a1.57,1.57,0,0,0-2.26-.78c-.06,0,0,.11,0,.11a1.75,1.75,0,0,1,1.81.9,8.45,8.45,0,0,1,.68,1.68c.06.19.39.14.36-.07v0C222.72,113.71,221.32,109.94,218.7,109.28Z" style="fill: rgb(38, 50, 56); transform-origin: 220.52px 112.834px;" id="elginl6zyn4a" class="animable"></path><path d="M204.84,137.56c-2,11.33,10.28,49.5,18.15,56.63,11.71,10.6,33.36,17.57,41.21,19.84,3.42,1,12.88-23.07,9.42-24.66C266.21,186,243.19,178.8,241,177s-15.39-20.87-21.27-31.85C211.86,130.37,205.83,131.83,204.84,137.56Z" style="fill: rgb(235, 148, 129); transform-origin: 239.496px 173.773px;" id="eleeeqm1td486" class="animable"></path><path d="M267.79,187.25s10.22,2.61,16.81,4.62c3.68,1.13,9.82,3.62,12.15,5.68,3.48,3.09,16.06,18.21,12.46,21.34-3.26,2.84-12.42-11.53-12.42-11.53s10.52,13.68,6,16.37S290,208.81,290,208.81s10.49,14.3,5.36,16.33c-3.88,1.53-12.2-14-12.2-14s8.94,12.35,5,14.1c-4.34,1.94-12.91-11.92-12.91-11.92-10.72,2.77-17-.3-21.13-3C253.15,209.66,267.79,187.25,267.79,187.25Z" style="fill: rgb(235, 148, 129); transform-origin: 281.962px 206.338px;" id="eln4fpqmcd6u" class="animable"></path><path d="M293.45,202.39c1.3,1.56,2.62,3.14,3.77,4.81s2.24,3.39,3.23,5.16a34.62,34.62,0,0,1,3.2,7.26c-1.72-4.4-5.75-10.45-6.9-12.12s-2.22-3.4-3.36-5.07C293.36,202.39,293.42,202.35,293.45,202.39Z" style="fill: rgb(38, 50, 56); transform-origin: 298.516px 210.997px;" id="elylzujqdg7" class="animable"></path><path d="M287.34,206.44c2.22,1.76,6.87,8.3,8.66,12.69.08.18,0,.17-.13,0-1.4-2.17-7.08-10.57-8.58-12.66C287.26,206.44,287.31,206.41,287.34,206.44Z" style="fill: rgb(38, 50, 56); transform-origin: 291.656px 212.844px;" id="elthm2hqqllts" class="animable"></path><path d="M281.47,209a31.33,31.33,0,0,1,6.42,10c.07.18-.07.15-.18,0-2.07-3.37-3.67-6-6.35-9.91C281.32,209,281.41,208.91,281.47,209Z" style="fill: rgb(38, 50, 56); transform-origin: 284.629px 214.043px;" id="elr2hx15kyy19" class="animable"></path><path d="M216,138.39c-9.13-12.91-14.59-8.13-12.76,5.89,1.72,13.11,6.31,28.73,6.31,28.73l23-11.16S221.81,146.66,216,138.39Z" style="fill: rgb(255, 199, 39); transform-origin: 217.719px 151.929px;" id="el87iy7omwdlm" class="animable"></path><path d="M221.55,143.47a10.28,10.28,0,0,1,.65,2.27,10.39,10.39,0,0,1,.15,2.37,10.34,10.34,0,0,1-.64-2.28A9.77,9.77,0,0,1,221.55,143.47Z" style="fill: rgb(255, 255, 255); transform-origin: 221.95px 145.79px;" id="elhe3bof1ypz" class="animable"></path><path d="M207.92,151.32a11,11,0,0,1,4.63-.8,10.26,10.26,0,0,1-2.27.64A9.8,9.8,0,0,1,207.92,151.32Z" style="fill: rgb(255, 255, 255); transform-origin: 210.235px 150.922px;" id="el7nlaqesdo15" class="animable"></path><path d="M208.51,131.24a11.16,11.16,0,0,1-2.71,3.85,11.16,11.16,0,0,1,2.71-3.85Z" style="fill: rgb(255, 255, 255); transform-origin: 207.155px 133.165px;" id="el853j4caiv5t" class="animable"></path><path d="M228,157.35a10.44,10.44,0,0,1-1.15,2.07,10.11,10.11,0,0,1-1.56,1.78,11.16,11.16,0,0,1,2.71-3.85Z" style="fill: rgb(255, 255, 255); transform-origin: 226.645px 159.275px;" id="elemw01s05im9" class="animable"></path><path d="M212,165.18a10,10,0,0,1-2.07-1.15,10.06,10.06,0,0,1-1.78-1.56,11.16,11.16,0,0,1,3.85,2.71Z" style="fill: rgb(255, 255, 255); transform-origin: 210.075px 163.825px;" id="el5tldv3ehxvu" class="animable"></path><path d="M219,142.28c1.23,1.69,2.5,3.34,3.76,5q-.48-1.26-.84-2.55a0,0,0,1,1,.06,0c.25.66.54,1.31.78,2l.36,1a1.8,1.8,0,0,1,.08.21c1,1.29,2,2.58,2.92,3.9,1.13,1.58,2.22,3.18,3.32,4.78s2.21,3.59,3.4,5.2c.11.14-2,1-2.23,1.11s-.35-.08-.13-.15,1.9-1.1,1.92-1.12c-1.1-1.62-2.37-3.11-3.52-4.68s-2.29-3.14-3.4-4.73c-2.25-3.24-4.31-6.6-6.55-9.85A0,0,0,0,1,219,142.28Z" style="fill: rgb(38, 50, 56); transform-origin: 225.887px 152.622px;" id="elwtznohr6qhc" class="animable"></path><path d="M203.78,153.56c.35.68.73,1.35,1,2.05l.38.87c-.53-2.49-1-5-1.55-7.49,0,0,0,0,0,0,1.06,4,2.13,8.09,3.11,12.15.93,3.88,2.06,7.8,2.6,11.76a13.05,13.05,0,0,1,2.16-.73,10.66,10.66,0,0,1-2.38,1.15,124.82,124.82,0,0,1-3-12.24c-.25-1.12-.48-2.24-.72-3.36-.26-.68-.57-1.33-.88-2s-.59-1.42-.87-2.13C203.69,153.55,203.76,153.51,203.78,153.56Z" style="fill: rgb(38, 50, 56); transform-origin: 207.545px 161.155px;" id="el5fl5oclbbs" class="animable"></path><path d="M209.89,169.15c3.2-1.8,16.57-8.72,19.56-10,.21-.09.32,0,.11.14a201.57,201.57,0,0,1-19.6,10C209.88,169.31,209.8,169.2,209.89,169.15Z" style="fill: rgb(38, 50, 56); transform-origin: 219.762px 164.203px;" id="elyvqm6yqx4x" class="animable"></path></g><g id="freepik--Folder--inject-4" class="animable animator-active" style="transform-origin: 423.775px 294.185px;"><polygon points="576.32 432.05 271.64 432.05 315.69 182.2 620.37 182.2 576.32 432.05" style="fill: rgb(255, 199, 39); transform-origin: 446.005px 307.125px;" id="elr4w9dp5h9rs" class="animable"></polygon><polygon points="419.97 156.32 320.26 156.32 315.69 182.2 422.4 182.2 419.97 156.32" style="fill: rgb(255, 199, 39); transform-origin: 369.045px 169.26px;" id="elh3ml4pz38cq" class="animable"></polygon><g id="elm8qcololk8o"><g style="opacity: 0.1; transform-origin: 446.005px 294.185px;" class="animable"><polygon points="576.32 432.05 271.64 432.05 315.69 182.2 620.37 182.2 576.32 432.05" id="el46y6n569g6c" class="animable" style="transform-origin: 446.005px 307.125px;"></polygon><polygon points="419.97 156.32 320.26 156.32 315.69 182.2 422.4 182.2 419.97 156.32" id="elu4hfosc9s4" class="animable" style="transform-origin: 369.045px 169.26px;"></polygon></g></g><path d="M309.5,166.88a19.17,19.17,0,0,1,0-8.7,19.17,19.17,0,0,1,0,8.7Z" style="fill: rgb(38, 50, 56); transform-origin: 309.5px 162.53px;" id="elu2ljosf2htc" class="animable"></path><path d="M300.64,169.44a17,17,0,0,1-2.61-3.52,17.35,17.35,0,0,1-1.75-4,16.58,16.58,0,0,1,2.61,3.51A17.61,17.61,0,0,1,300.64,169.44Z" style="fill: rgb(38, 50, 56); transform-origin: 298.46px 165.68px;" id="el3358vr925id" class="animable"></path><path d="M294.24,176.09a19.18,19.18,0,0,1-7.53-4.35,17.16,17.16,0,0,1,4,1.74A17.58,17.58,0,0,1,294.24,176.09Z" style="fill: rgb(38, 50, 56); transform-origin: 290.475px 173.915px;" id="elr2ny3gtoxb8" class="animable"></path><path d="M292,185.05a19.17,19.17,0,0,1-8.7,0,19.17,19.17,0,0,1,8.7,0Z" style="fill: rgb(38, 50, 56); transform-origin: 287.65px 185.05px;" id="elvbq68mqd8kn" class="animable"></path><path d="M294.6,193.91a17.64,17.64,0,0,1-3.52,2.61,17.16,17.16,0,0,1-4,1.74,17,17,0,0,1,3.52-2.61A16.8,16.8,0,0,1,294.6,193.91Z" style="fill: rgb(38, 50, 56); transform-origin: 290.84px 196.085px;" id="el38bl1cuiucc" class="animable"></path><path d="M301.24,200.3a19.13,19.13,0,0,1-4.35,7.54,16.83,16.83,0,0,1,1.75-4A17.31,17.31,0,0,1,301.24,200.3Z" style="fill: rgb(38, 50, 56); transform-origin: 299.065px 204.07px;" id="eljiul0zkdlzs" class="animable"></path><path d="M310.2,202.51a17.45,17.45,0,0,1,.5,4.35,17,17,0,0,1-.5,4.35,16.57,16.57,0,0,1-.5-4.35A17.45,17.45,0,0,1,310.2,202.51Z" style="fill: rgb(38, 50, 56); transform-origin: 310.2px 206.86px;" id="el8q68yo6txwe" class="animable"></path><path d="M319.06,200a17,17,0,0,1,2.61,3.52,16.8,16.8,0,0,1,1.74,4,19.13,19.13,0,0,1-4.35-7.54Z" style="fill: rgb(38, 50, 56); transform-origin: 321.235px 203.75px;" id="el51dd8er9z3b" class="animable"></path><path d="M325.45,193.3a16.8,16.8,0,0,1,4,1.74,17,17,0,0,1,3.52,2.61,16.8,16.8,0,0,1-4-1.74A17,17,0,0,1,325.45,193.3Z" style="fill: rgb(38, 50, 56); transform-origin: 329.21px 195.475px;" id="eldqnly6rf20r" class="animable"></path><path d="M327.66,184.34a19.22,19.22,0,0,1,8.71,0,19.22,19.22,0,0,1-8.71,0Z" style="fill: rgb(38, 50, 56); transform-origin: 332.015px 184.34px;" id="elq7or7intnno" class="animable"></path><path d="M325.1,175.48a17.31,17.31,0,0,1,3.52-2.6,16.44,16.44,0,0,1,4-1.75,19.13,19.13,0,0,1-7.54,4.35Z" style="fill: rgb(38, 50, 56); transform-origin: 328.85px 173.305px;" id="elt6i6d9x9v6s" class="animable"></path><path d="M318.45,169.09a17.58,17.58,0,0,1,1.74-4,17,17,0,0,1,2.61-3.52,16.8,16.8,0,0,1-1.74,4A17,17,0,0,1,318.45,169.09Z" style="fill: rgb(38, 50, 56); transform-origin: 320.625px 165.33px;" id="elqk600h2yuw" class="animable"></path><polygon points="575.87 432.05 270.54 432.05 227.18 191.27 532.52 191.27 575.87 432.05" style="fill: rgb(255, 199, 39); transform-origin: 401.525px 311.66px;" id="elgmkora30sgw" class="animable"></polygon><circle cx="332.99" cy="325.77" r="12.69" style="fill: rgb(38, 50, 56); transform-origin: 332.99px 325.77px;" id="eltril32u0cb" class="animable"></circle><circle cx="433.31" cy="325.77" r="12.69" style="fill: rgb(38, 50, 56); transform-origin: 433.31px 325.77px;" id="el4y5b3wh0ra" class="animable"></circle><path d="M401.38,340.49l-.7-1.33c-.06-.12-6.62-12.24-19.81-12.24-12,0-15,11.41-15.08,11.9l-.36,1.45-2.91-.7.35-1.46c0-.14,3.58-14.19,18-14.19,15,0,22.17,13.28,22.47,13.85l.7,1.32Z" style="fill: rgb(38, 50, 56); transform-origin: 383.28px 332.205px;" id="el2ocmtefg102" class="animable"></path></g><g id="freepik--Fly--inject-4" class="animable" style="transform-origin: 599.868px 204.293px;"><path d="M555.71,324.8l-.21-1c.65-.14,1.29-.29,1.93-.46l.25,1C557,324.51,556.37,324.66,555.71,324.8Z" style="fill: rgb(38, 50, 56); transform-origin: 556.59px 324.07px;" id="eliy0g2546l3" class="animable"></path><path d="M561.55,323.19l-.32-.94c1.25-.43,2.5-.9,3.71-1.41l.39.92C564.1,322.28,562.83,322.76,561.55,323.19ZM569,320l-.45-.88c1.17-.61,2.34-1.27,3.45-2l.52.85C571.38,318.76,570.19,319.43,569,320Zm6.88-4.23-.59-.81c1.08-.79,2.12-1.62,3.1-2.47l.66.75C578,314.15,577,315,575.87,315.81Zm6.1-5.32-.73-.69c.92-1,1.79-2,2.59-3l.79.61C583.8,308.47,582.91,309.5,582,310.49Zm4.95-6.4-.85-.53a29.08,29.08,0,0,0,1.84-3.48l.92.41A33.74,33.74,0,0,1,586.92,304.09Zm3.31-7.42-1-.28a26.14,26.14,0,0,0,.81-3.83l1,.13A25.66,25.66,0,0,1,590.23,296.67Zm1.11-8h-1v-.29c0-1.21-.07-2.44-.19-3.65l1-.1a36.24,36.24,0,0,1,.2,3.75Zm-1.8-7.83a39.3,39.3,0,0,0-1-3.82l1-.3c.41,1.3.76,2.62,1,3.91Zm-2.37-7.53c-.48-1.18-1-2.39-1.64-3.61l.9-.45c.61,1.24,1.17,2.48,1.66,3.68Zm-3.5-7.13c-.62-1.09-1.3-2.24-2-3.42l.85-.53c.73,1.19,1.42,2.35,2,3.46Zm-4.18-6.79c-.73-1.1-1.47-2.21-2.23-3.32l.83-.56c.76,1.11,1.5,2.22,2.23,3.34ZM575,252.73c-.75-1.1-1.51-2.21-2.25-3.31l.83-.56c.74,1.1,1.49,2.21,2.24,3.3Zm-4.47-6.66c-.73-1.12-1.44-2.26-2.14-3.4l.85-.52c.7,1.14,1.41,2.26,2.13,3.38Zm-4.17-6.87c-.68-1.21-1.31-2.41-1.88-3.56l.9-.45c.56,1.14,1.19,2.32,1.85,3.52ZM562.81,232c-.53-1.25-1-2.52-1.44-3.76l1-.32c.42,1.21.89,2.46,1.41,3.69Zm-2.6-7.63c-.33-1.3-.62-2.63-.84-4l1-.16c.22,1.28.49,2.58.82,3.86Zm-1.34-8c-.1-1.23-.15-2.47-.15-3.71v-.33h1v.32c0,1.21,0,2.43.15,3.63Zm1-8-1-.1c0-.27.05-.55.08-.84.12-1.07.27-2.14.45-3.16l1,.17c-.17,1-.32,2.05-.44,3.1C560,207.85,560,208.12,559.92,208.4Zm1.39-7.78-1-.27c.37-1.32.8-2.61,1.28-3.84l.93.36A36.6,36.6,0,0,0,561.31,200.62Zm49.83-5.83c-.56,0-1.14-.08-1.71-.16-.78-.11-1.56-.24-2.33-.39l.2-1c.74.14,1.51.27,2.27.38.54.07,1.09.12,1.62.15Zm4.11-.31-.21-1a11.54,11.54,0,0,0,3.56-1.38l.52.85A12.45,12.45,0,0,1,615.25,194.48Zm-51.06-1.19-.89-.47a35.46,35.46,0,0,1,2.11-3.46l.82.57A32.66,32.66,0,0,0,564.19,193.29Zm39-.06a38.51,38.51,0,0,1-3.8-1.43l.41-.92a34.09,34.09,0,0,0,3.69,1.39Zm19-3.12-.83-.56a7,7,0,0,0,1.22-3.49l1,.07A8,8,0,0,1,622.17,190.11Zm-26.4-.15a36.69,36.69,0,0,1-3.39-2.23l.59-.8a35.28,35.28,0,0,0,3.3,2.16Zm-27.1-3.12-.74-.67a33.81,33.81,0,0,1,2.89-2.85l.66.75A33.41,33.41,0,0,0,568.67,186.84Zm20.59-1.69a37,37,0,0,1-2.83-2.91l.75-.66a36.84,36.84,0,0,0,2.75,2.83Zm32.55-2.71a9.77,9.77,0,0,0-2.33-3l.66-.75a10.8,10.8,0,0,1,2.57,3.29Zm-47.22-.79-.57-.82a38.58,38.58,0,0,1,3.47-2.11l.47.88A37.77,37.77,0,0,0,574.59,181.65Zm9.34-2.6c-.38-.54-.75-1.09-1.1-1.66l-1.3.51-.38-.92,1.15-.46c-.18-.3-.36-.6-.53-.9l.87-.49c.2.35.4.7.61,1q.84-.3,1.71-.57l.29,1c-.49.15-1,.31-1.46.48.31.49.63,1,1,1.43Zm32.33-1.72a21.3,21.3,0,0,0-3-1.22l-.66-.21.29-1,.68.22a21.6,21.6,0,0,1,3.12,1.27Zm-27.18-1.79-.21-1c1.29-.29,2.63-.53,4-.72l.15,1C591.67,175,590.36,175.25,589.08,175.54Zm19.7-.54c-1.25-.22-2.57-.39-3.92-.51l.08-1c1.39.12,2.74.29,4,.52Zm-11.85-.58-.07-1c1.19-.07,2.38-.11,3.56-.11h.49v1h-.48C599.27,174.31,598.09,174.34,596.93,174.42ZM580,172c-.54-1.22-1-2.49-1.45-3.78l1-.31c.42,1.26.89,2.5,1.41,3.69Zm-2.53-7.68c-.3-1.29-.55-2.63-.74-4l1-.14c.19,1.32.43,2.63.72,3.9Zm-1.12-8c-.05-.9-.08-1.82-.08-2.74,0-.43,0-.87,0-1.3l1,0c0,.43,0,.85,0,1.28,0,.9,0,1.81.07,2.68Zm1.19-8-1-.1c.14-1.32.33-2.67.56-4l1,.17C577.83,145.72,577.64,147,577.51,148.34Zm1.37-7.81-1-.24c.32-1.29.69-2.59,1.1-3.89l1,.31C579.56,138,579.19,139.27,578.88,140.53Zm2.4-7.57-.93-.36c.49-1.25,1-2.5,1.61-3.71l.9.44C582.29,130.51,581.76,131.73,581.28,133Zm3.44-7.13-.87-.51c.68-1.15,1.41-2.3,2.17-3.4l.82.57C586.09,123.57,585.38,124.69,584.72,125.83Zm4.51-6.51-.78-.63c.84-1,1.74-2.06,2.67-3l.72.69C590.93,117.3,590.05,118.3,589.23,119.32Zm5.44-5.76-.67-.74c1-.89,2-1.77,3.07-2.62l.62.79C596.65,111.82,595.63,112.69,594.67,113.56Zm6.21-4.94-.57-.83c1.09-.75,2.23-1.49,3.39-2.19l.51.85C603.08,107.14,602,107.87,600.88,108.62Zm6.79-4.13-.47-.88c1.18-.63,2.4-1.23,3.62-1.79l.42.91C610,103.28,608.83,103.88,607.67,104.49Zm7.23-3.32-.37-.94c1.26-.49,2.53-1,3.79-1.37l.32,1C617.4,100.22,616.14,100.68,614.9,101.17Z" style="fill: rgb(38, 50, 56); transform-origin: 591.125px 211.015px;" id="el9nnoqtddwjp" class="animable"></path><path d="M622.64,98.62l-.25-1c1.24-.32,2-.46,2-.46l.18,1S623.85,98.31,622.64,98.62Z" style="fill: rgb(38, 50, 56); transform-origin: 623.48px 97.89px;" id="el61igiye77dx" class="animable"></path><path d="M640.32,92.16c-2.55-7.9-19.63-5.06-16.3,5.27S642.87,100.07,640.32,92.16Z" style="fill: rgb(38, 50, 56); transform-origin: 632.096px 95.0214px;" id="el8z8xkbrpd2" class="animable"></path><path d="M614.73,89c.13-3.47,4.95-6.14,11.77-4.91s13.23,5.83,13.23,5.83S633,94,626.11,94.75,614.6,92.46,614.73,89Z" style="fill: rgb(235, 235, 235); transform-origin: 627.229px 89.3252px;" id="elyw3z9zzhd2" class="animable"></path><path d="M639.73,89.9c-3.54,0-7.07-.1-10.6-.21s-7.07-.29-10.6-.57c3.54,0,7.08.09,10.61.2S636.21,89.61,639.73,89.9Z" style="fill: rgb(38, 50, 56); transform-origin: 629.13px 89.51px;" id="el2sc9fple62r" class="animable"></path><path d="M621.58,85.91a29.75,29.75,0,0,1,5.65,3.53,26.64,26.64,0,0,1-2.92-1.6A28.63,28.63,0,0,1,621.58,85.91Z" style="fill: rgb(38, 50, 56); transform-origin: 624.405px 87.675px;" id="ellnpe081995" class="animable"></path><path d="M630.85,89.57A32.47,32.47,0,0,1,625,93.35a32.47,32.47,0,0,1,5.88-3.78Z" style="fill: rgb(38, 50, 56); transform-origin: 627.94px 91.46px;" id="elci3jvvlek1q" class="animable"></path><path d="M631.88,87.62a7.24,7.24,0,0,1,2.58,2.08,6.85,6.85,0,0,1-1.41-.89A7.32,7.32,0,0,1,631.88,87.62Z" style="fill: rgb(38, 50, 56); transform-origin: 633.17px 88.66px;" id="elyqn452xti9f" class="animable"></path><path d="M621.23,109.55c2.13,2.74,7.6,2.08,12.41-2.9S641,94.18,641,94.18s-7.88.6-13.89,4S619.09,106.8,621.23,109.55Z" style="fill: rgb(235, 235, 235); transform-origin: 630.7px 102.665px;" id="elq9pgs7xgfop" class="animable"></path><path d="M641,94.18c-2.88,2-5.68,4.22-8.49,6.37s-5.56,4.37-8.25,6.66c2.88-2,5.68-4.21,8.48-6.36S638.27,96.48,641,94.18Z" style="fill: rgb(38, 50, 56); transform-origin: 632.63px 100.695px;" id="elmfbu25r7w6" class="animable"></path><path d="M628.58,108a28.53,28.53,0,0,0,1.43-3,26.73,26.73,0,0,0,1.08-3.16,27.77,27.77,0,0,0-1.43,3A28.52,28.52,0,0,0,628.58,108Z" style="fill: rgb(38, 50, 56); transform-origin: 629.835px 104.92px;" id="eltnvlxvbt3vm" class="animable"></path><path d="M634,99.64a33.06,33.06,0,0,0-7,.37,29.2,29.2,0,0,0,3.5,0A31.11,31.11,0,0,0,634,99.64Z" style="fill: rgb(38, 50, 56); transform-origin: 630.5px 99.8277px;" id="el7blttddfngh" class="animable"></path><path d="M635.93,100.63a7.15,7.15,0,0,0,.62-1.56,7.48,7.48,0,0,0,.26-1.65,7.45,7.45,0,0,0-.88,3.21Z" style="fill: rgb(38, 50, 56); transform-origin: 636.37px 99.025px;" id="elryv2sa5wlu9" class="animable"></path><path d="M640.32,92.16a3,3,0,1,1,1.93-3.77A3,3,0,0,1,640.32,92.16Z" style="fill: rgb(69, 90, 100); transform-origin: 639.393px 89.3067px;" id="el0waas8t17jm" class="animable"></path><path d="M642.16,97.87a3,3,0,1,1,1.93-3.78A3,3,0,0,1,642.16,97.87Z" style="fill: rgb(69, 90, 100); transform-origin: 641.236px 95.0157px;" id="el5k4c3ohlgh" class="animable"></path></g><g id="freepik--speech-bubble--inject-4" class="animable" style="transform-origin: 286.93px 92.6863px;"><path d="M314.31,95.32a24.92,24.92,0,0,1-41.64,15.77l-12.47,1.83,6.24-10.78a24.92,24.92,0,1,1,47.87-6.82Z" style="fill: rgb(255, 255, 255); transform-origin: 287.321px 92.7418px;" id="el96tqgbgpnkj" class="animable"></path><path d="M314.31,95.32a25,25,0,0,1-5,12.63,22.11,22.11,0,0,1-4.89,4.83,24.26,24.26,0,0,1-6,3.35,24.53,24.53,0,0,1-6.71,1.6,25,25,0,0,1-3.46.07,22.18,22.18,0,0,1-3.45-.36,25.16,25.16,0,0,1-12.33-6.09l.29.09-12.45,1.91-.91.14.46-.8,6.2-10.8,0,.43a25.18,25.18,0,0,1,1.54-22.21,25.54,25.54,0,0,1,7.8-8.32,25.37,25.37,0,0,1,21.91-3,25.53,25.53,0,0,1,9.61,5.9A25,25,0,0,1,314.31,95.32Zm0,0a24.65,24.65,0,0,0-28.26-27,24.38,24.38,0,0,0-10.29,4.06,25.69,25.69,0,0,0-7.46,8.14,24.62,24.62,0,0,0-3.17,10.54A24.87,24.87,0,0,0,266.89,102l.09.22-.12.21-6.28,10.76-.44-.66,12.48-1.75.17,0,.12.11A24.56,24.56,0,0,0,284.85,117a21.23,21.23,0,0,0,3.38.41,24.26,24.26,0,0,0,3.41,0,25,25,0,0,0,6.66-1.47,23.44,23.44,0,0,0,6-3.24,22.78,22.78,0,0,0,4.9-4.77A25,25,0,0,0,314.31,95.32Z" style="fill: rgb(38, 50, 56); transform-origin: 286.93px 92.6863px;" id="eli1rnd4d4osh" class="animable"></path><path d="M277.34,104.35a2.42,2.42,0,0,1,2.44-2.56,2.56,2.56,0,0,1,0,5.12A2.42,2.42,0,0,1,277.34,104.35Zm1-5.91-.58-19.84h4l-.58,19.84Z" style="fill: rgb(255, 199, 39); transform-origin: 279.838px 92.7551px;" id="el7hqd2dt7gbk" class="animable"></path><path d="M286.85,104.35a2.42,2.42,0,0,1,2.43-2.56,2.56,2.56,0,0,1,0,5.12A2.42,2.42,0,0,1,286.85,104.35Zm1-5.91L287.3,78.6h4l-.58,19.84Z" style="fill: rgb(255, 199, 39); transform-origin: 289.343px 92.755px;" id="elbigcsqocbh" class="animable"></path><path d="M296.35,104.35a2.42,2.42,0,0,1,2.44-2.56,2.56,2.56,0,0,1,0,5.12A2.42,2.42,0,0,1,296.35,104.35Zm1-5.91-.58-19.84h4l-.57,19.84Z" style="fill: rgb(255, 199, 39); transform-origin: 298.848px 92.7551px;" id="elmjta7cz990m" class="animable"></path></g><defs>     <filter id="active" height="200%">         <feMorphology in="SourceAlpha" result="DILATED" operator="dilate" radius="2"></feMorphology>                <feFlood flood-color="#32DFEC" flood-opacity="1" result="PINK"></feFlood>        <feComposite in="PINK" in2="DILATED" operator="in" result="OUTLINE"></feComposite>        <feMerge>            <feMergeNode in="OUTLINE"></feMergeNode>            <feMergeNode in="SourceGraphic"></feMergeNode>        </feMerge>    </filter>    <filter id="hover" height="200%">        <feMorphology in="SourceAlpha" result="DILATED" operator="dilate" radius="2"></feMorphology>                <feFlood flood-color="#ff0000" flood-opacity="0.5" result="PINK"></feFlood>        <feComposite in="PINK" in2="DILATED" operator="in" result="OUTLINE"></feComposite>        <feMerge>            <feMergeNode in="OUTLINE"></feMergeNode>            <feMergeNode in="SourceGraphic"></feMergeNode>        </feMerge>            <feColorMatrix type="matrix" values="0   0   0   0   0                0   1   0   0   0                0   0   0   0   0                0   0   0   1   0 "></feColorMatrix>    </filter></defs></svg>